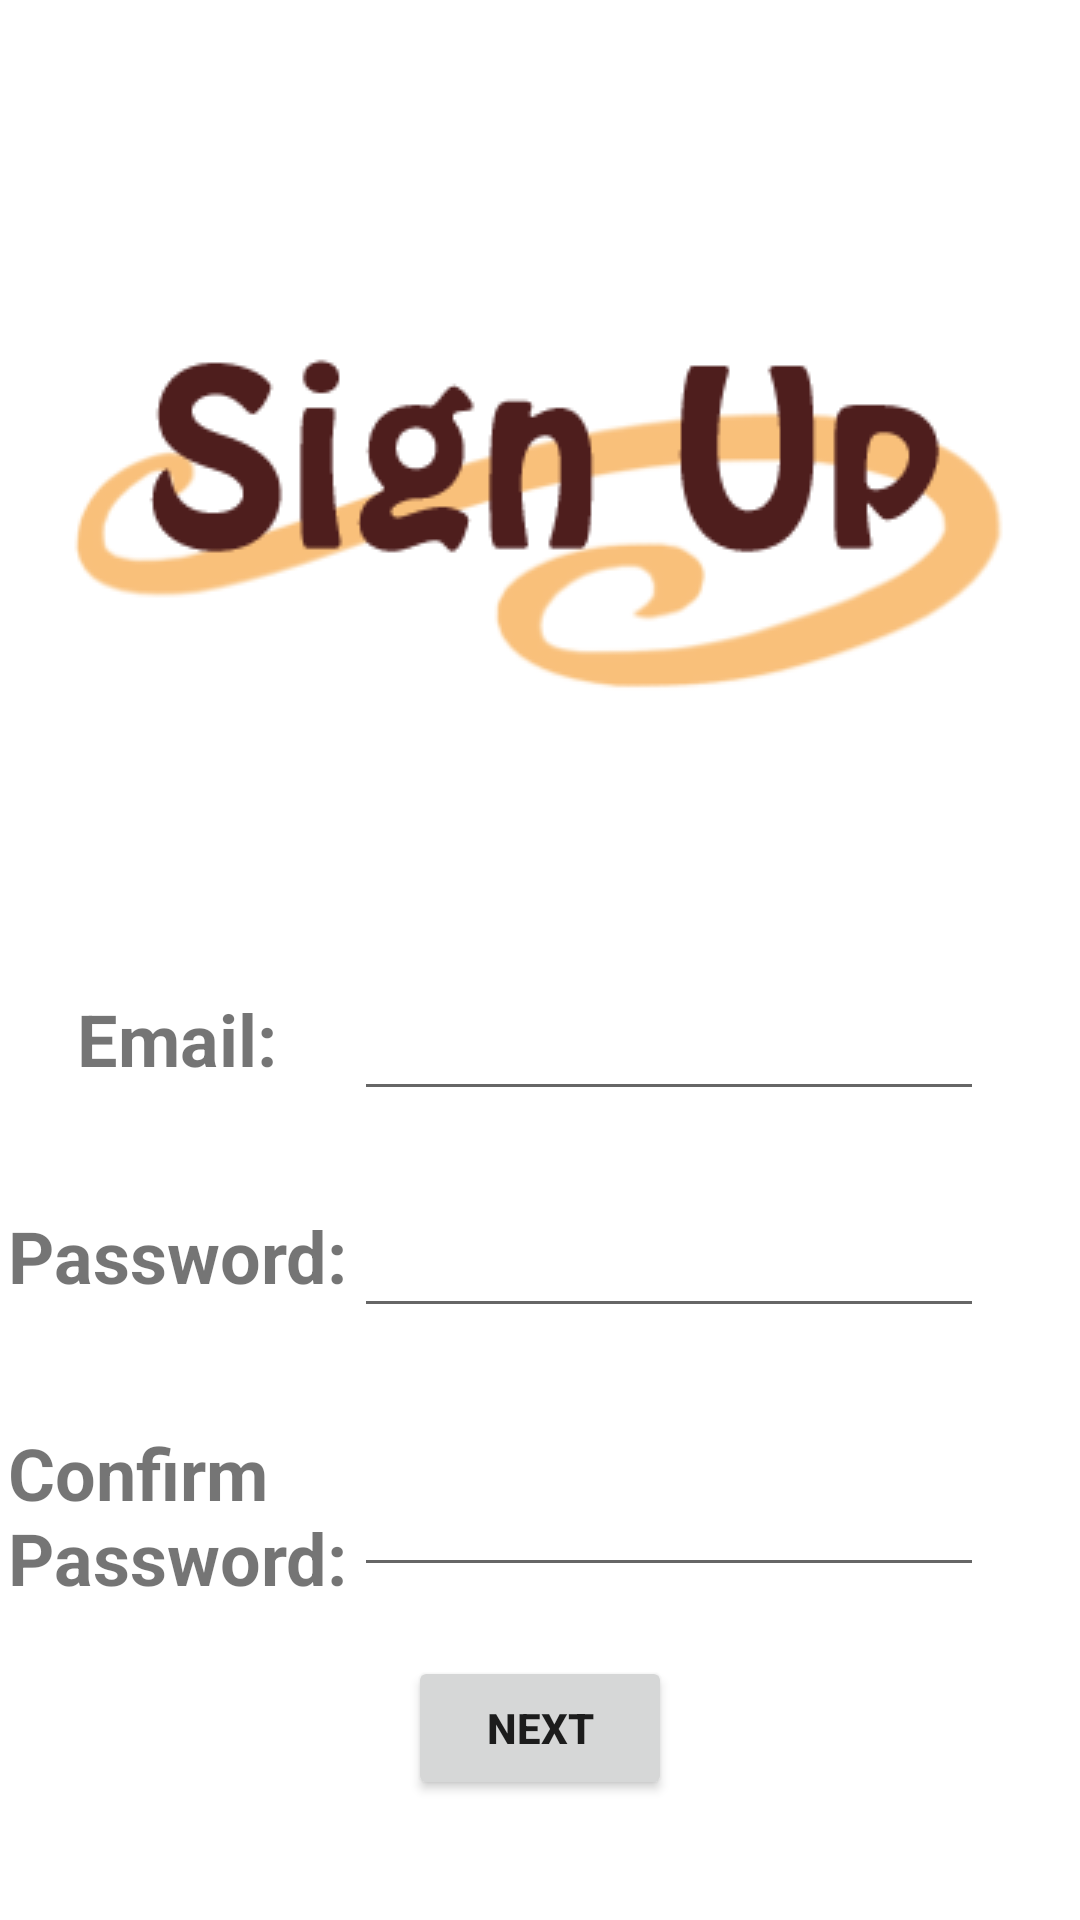

Layout XML and referenced resources for this Android screen:
<!-- AndroidManifest.xml: application theme Theme.PurrfectMatch -->
<!-- res/layout/fragment_signup_s_one.xml -->
<?xml version="1.0" encoding="utf-8"?>
<androidx.constraintlayout.widget.ConstraintLayout xmlns:android="http://schemas.android.com/apk/res/android"
    xmlns:app="http://schemas.android.com/apk/res-auto"
    xmlns:tools="http://schemas.android.com/tools"
    android:layout_width="match_parent"
    android:layout_height="match_parent"
    tools:context=".SignupSOneFragment">


    <ImageView
        android:id="@+id/sso_title_iv"
        android:layout_width="wrap_content"
        android:layout_height="wrap_content"
        android:layout_marginStart="8dp"
        android:layout_marginTop="100dp"
        android:layout_marginEnd="8dp"
        android:src="@drawable/singup"
        android:text="@string/sso_singup"
        android:textColor="?android:attr/colorEdgeEffect"
        android:textSize="34sp"
        app:layout_constraintEnd_toEndOf="parent"
        app:layout_constraintStart_toStartOf="parent"
        app:layout_constraintTop_toTopOf="parent" />


    <Button
        android:id="@+id/sso_next_btn"
        android:layout_width="wrap_content"
        android:layout_height="wrap_content"
        android:layout_marginStart="8dp"
        android:layout_marginTop="40dp"
        android:layout_marginEnd="8dp"
        android:layout_marginBottom="40dp"
        android:text="@string/sso_next"
        android:textStyle="bold"
        app:layout_constraintBottom_toBottomOf="parent"
        app:layout_constraintEnd_toEndOf="parent"
        app:layout_constraintStart_toStartOf="parent"
        app:layout_constraintTop_toBottomOf="@+id/sso_confirm_pass_tv"
        app:layout_constraintVertical_bias="1.0" />

    <TextView
        android:id="@+id/sso_email_tv"
        android:layout_width="wrap_content"
        android:layout_height="wrap_content"
        android:layout_marginStart="8dp"
        android:layout_marginTop="80dp"
        android:layout_marginEnd="8dp"
        android:text="@string/sso_email"
        android:textSize="24sp"
        android:textStyle="bold"
        app:layout_constraintEnd_toStartOf="@+id/sso_email_et"
        app:layout_constraintStart_toStartOf="parent"
        app:layout_constraintTop_toBottomOf="@+id/sso_title_iv" />

    <TextView
        android:id="@+id/sso_pass_tv"
        android:layout_width="wrap_content"
        android:layout_height="wrap_content"
        android:layout_marginStart="8dp"
        android:layout_marginTop="40dp"
        android:layout_marginEnd="8dp"
        android:text="@string/sso_password"
        android:textSize="24sp"
        android:textStyle="bold"
        app:layout_constraintEnd_toStartOf="@+id/sso_pass_et"
        app:layout_constraintStart_toStartOf="parent"
        app:layout_constraintTop_toBottomOf="@+id/sso_email_tv" />

    <TextView
        android:id="@+id/sso_confirm_pass_tv"
        android:layout_width="wrap_content"
        android:layout_height="wrap_content"
        android:layout_marginStart="8dp"
        android:layout_marginTop="40dp"
        android:layout_marginEnd="8dp"
        android:text="@string/sso_confirm_password"
        android:textSize="24sp"
        android:textStyle="bold"
        app:layout_constraintEnd_toStartOf="@+id/sso_confirm_pass_et"
        app:layout_constraintStart_toStartOf="parent"
        app:layout_constraintTop_toBottomOf="@+id/sso_pass_tv" />

    <EditText
        android:id="@+id/sso_email_et"
        android:layout_width="wrap_content"
        android:layout_height="wrap_content"
        android:layout_marginEnd="32dp"
        android:ems="10"
        android:importantForAutofill="no"
        android:inputType="textEmailAddress"
        android:minHeight="48dp"
        app:layout_constraintBottom_toBottomOf="@+id/sso_email_tv"
        app:layout_constraintEnd_toEndOf="parent"
        app:layout_constraintTop_toTopOf="@+id/sso_email_tv"
        tools:ignore="SpeakableTextPresentCheck" />

    <EditText
        android:id="@+id/sso_pass_et"
        android:layout_width="wrap_content"
        android:layout_height="wrap_content"
        android:layout_marginEnd="32dp"
        android:ems="10"
        android:importantForAutofill="no"
        android:inputType="textPassword"
        android:minHeight="48dp"
        app:layout_constraintBottom_toBottomOf="@+id/sso_pass_tv"
        app:layout_constraintEnd_toEndOf="parent"
        app:layout_constraintTop_toTopOf="@+id/sso_pass_tv"
        tools:ignore="SpeakableTextPresentCheck" />

    <EditText
        android:id="@+id/sso_confirm_pass_et"
        android:layout_width="wrap_content"
        android:layout_height="wrap_content"
        android:layout_marginEnd="32dp"
        android:ems="10"
        android:importantForAutofill="no"
        android:inputType="textPassword"
        android:minHeight="48dp"
        app:layout_constraintBottom_toBottomOf="@+id/sso_confirm_pass_tv"
        app:layout_constraintEnd_toEndOf="parent"
        app:layout_constraintTop_toTopOf="@+id/sso_confirm_pass_tv"
        tools:ignore="SpeakableTextPresentCheck" />
</androidx.constraintlayout.widget.ConstraintLayout>
<!-- resources referenced by this layout -->
<resources>
  <!-- drawable singup: png bitmap (drawable, 14076 bytes) -->
  <string name="sso_confirm_password">Confirm\nPassword:</string>
  <string name="sso_email">Email:</string>
  <string name="sso_next">Next</string>
  <string name="sso_password">Password:</string>
  <string name="sso_singup">Sign up to Purrfect Match</string>
  <style name="Theme.PurrfectMatch" parent="Theme.MaterialComponents.DayNight.DarkActionBar">
          
          <item name="colorPrimary">@color/tan</item>
          <item name="colorPrimaryVariant">@color/light_brown</item>
          <item name="colorOnPrimary">@color/brown</item>
          
          <item name="colorSecondary">@color/light_brown</item>
          <item name="colorSecondaryVariant">@color/white</item>
          <item name="colorOnSecondary">@color/black</item>
          
          <item name="android:statusBarColor" tools:targetApi="l">?attr/colorPrimaryVariant</item>
          
      </style>
  <color name="tan">#F9C07A</color>
  <color name="light_brown">#D87946</color>
  <color name="brown">#4E1E1D</color>
  <color name="white">#FFFFFFFF</color>
  <color name="black">#FF000000</color>
</resources>
